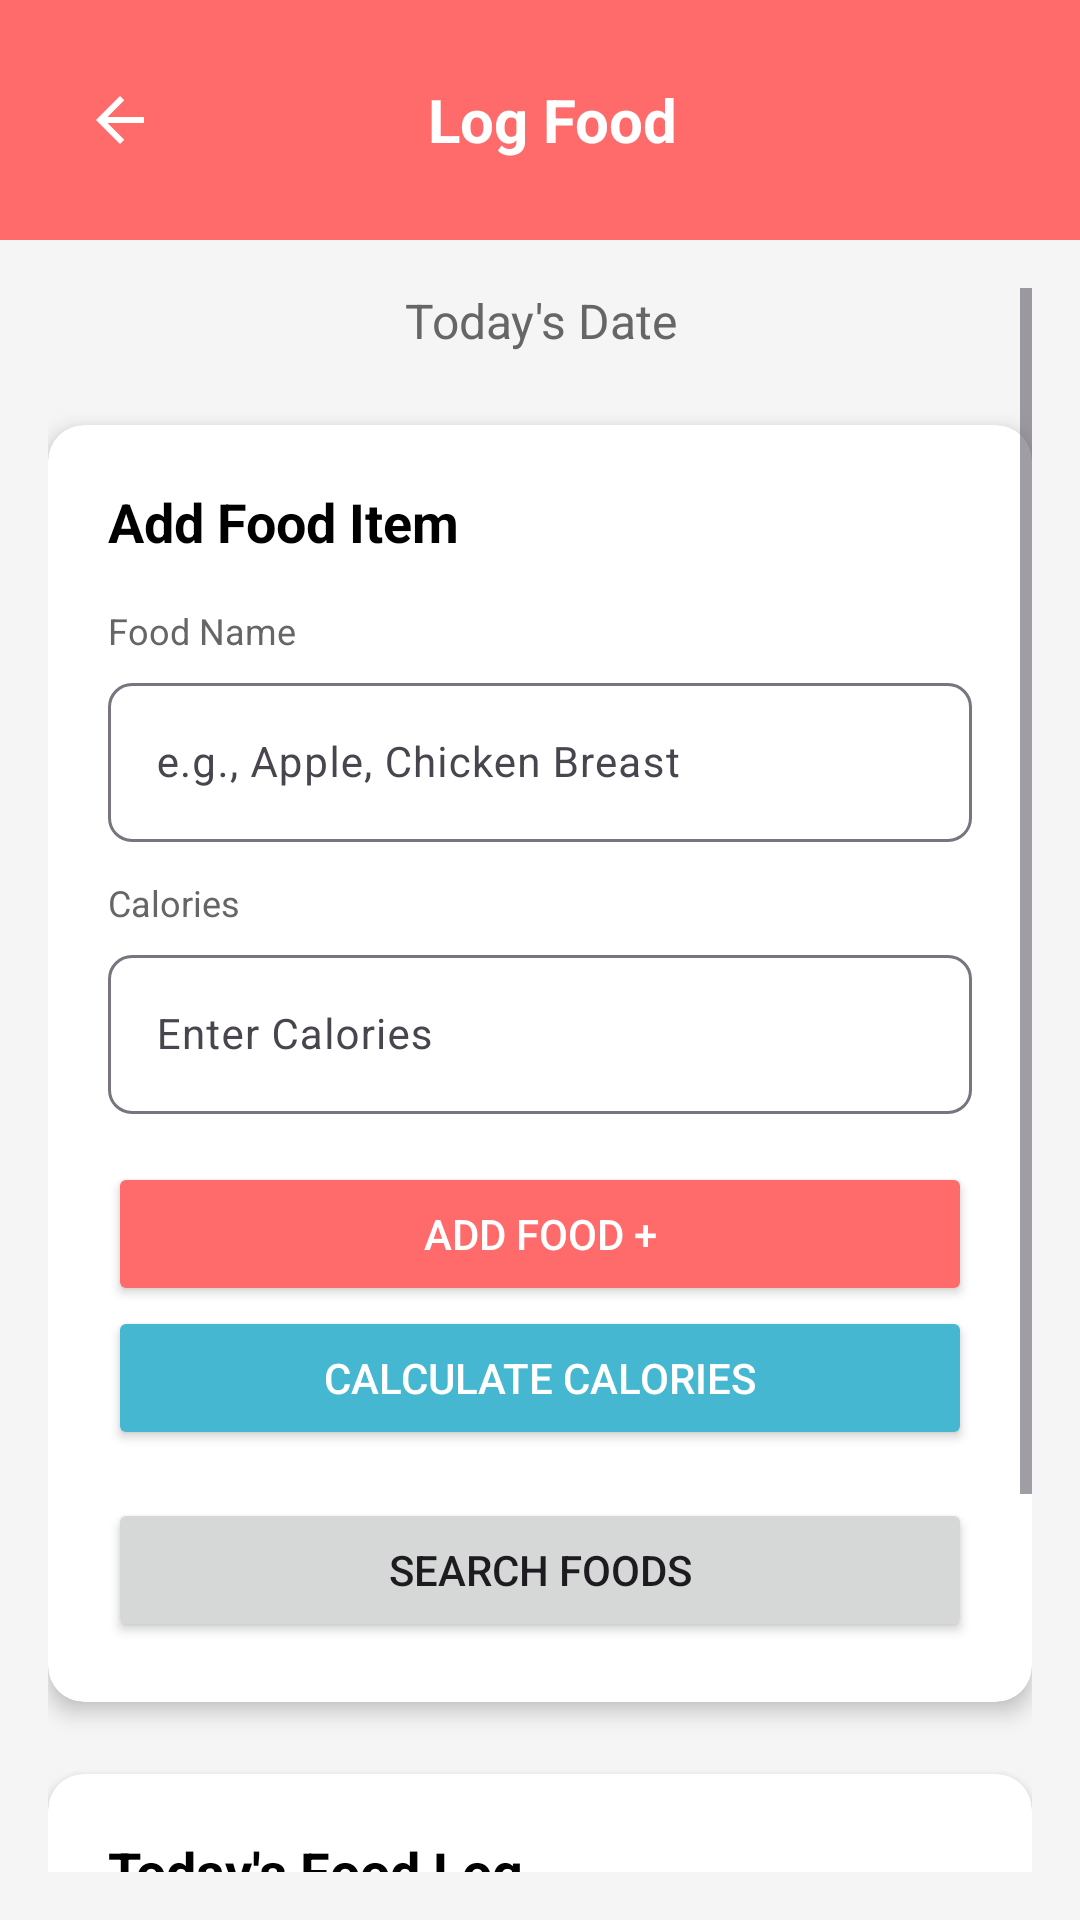

Android layout source for this screen:
<!-- AndroidManifest.xml: application theme Theme.FitnessBalance -->
<!-- res/layout/activity_food_log.xml -->
<?xml version="1.0" encoding="utf-8"?>
<LinearLayout xmlns:android="http://schemas.android.com/apk/res/android"
    xmlns:app="http://schemas.android.com/apk/res-auto"
    android:layout_width="match_parent"
    android:layout_height="match_parent"
    android:orientation="vertical"
    android:background="#F5F5F5">

    
    <LinearLayout
        android:layout_width="match_parent"
        android:layout_height="wrap_content"
        android:orientation="horizontal"
        android:background="#FF6B6B"
        android:padding="16dp"
        android:gravity="center_vertical">

        <ImageButton
            android:id="@+id/backButton"
            android:layout_width="48dp"
            android:layout_height="48dp"
            android:src="@drawable/ic_arrow_back"
            android:background="?attr/selectableItemBackgroundBorderless"
            android:contentDescription="@string/back"
            app:tint="@color/white" />

        <TextView
            android:layout_width="0dp"
            android:layout_height="wrap_content"
            android:layout_weight="1"
            android:text="@string/log_food"
            android:textSize="20sp"
            android:textStyle="bold"
            android:textColor="@color/white"
            android:gravity="center" />

        <View
            android:layout_width="40dp"
            android:layout_height="40dp"
            android:visibility="invisible" />

    </LinearLayout>

    <ScrollView
        android:layout_width="match_parent"
        android:layout_height="0dp"
        android:layout_weight="1"
        android:padding="16dp">

        <LinearLayout
            android:layout_width="match_parent"
            android:layout_height="wrap_content"
            android:orientation="vertical">

            
            <TextView
                android:id="@+id/dateText"
                android:layout_width="match_parent"
                android:layout_height="wrap_content"
                android:text="@string/today_date"
                android:textSize="16sp"
                android:textColor="#666666"
                android:layout_marginBottom="24dp"
                android:gravity="center" />

            
            <androidx.cardview.widget.CardView
                android:layout_width="match_parent"
                android:layout_height="wrap_content"
                android:layout_marginBottom="24dp"
                app:cardCornerRadius="12dp"
                app:cardElevation="4dp"
                app:cardBackgroundColor="@color/white">

                <LinearLayout
                    android:layout_width="match_parent"
                    android:layout_height="wrap_content"
                    android:orientation="vertical"
                    android:padding="20dp">

                    <TextView
                        android:layout_width="match_parent"
                        android:layout_height="wrap_content"
                        android:text="@string/add_food_item"
                        android:textSize="18sp"
                        android:textStyle="bold"
                        android:textColor="@color/black"
                        android:layout_marginBottom="16dp" />

                    
                    <LinearLayout
                        android:layout_width="match_parent"
                        android:layout_height="wrap_content"
                        android:orientation="vertical"
                        android:layout_marginBottom="12dp">

                        <TextView
                            android:layout_width="wrap_content"
                            android:layout_height="wrap_content"
                            android:text="@string/food_name"
                            android:textSize="12sp"
                            android:textColor="#666666"
                            android:layout_marginBottom="4dp" />

                        <com.google.android.material.textfield.TextInputLayout
                            android:layout_width="match_parent"
                            android:layout_height="wrap_content"
                            app:boxBackgroundMode="outline"
                            app:boxCornerRadiusBottomEnd="8dp"
                            app:boxCornerRadiusBottomStart="8dp"
                            app:boxCornerRadiusTopEnd="8dp"
                            app:boxCornerRadiusTopStart="8dp">

                            <com.google.android.material.textfield.TextInputEditText
                                android:id="@+id/foodNameInput"
                                android:layout_width="match_parent"
                                android:layout_height="wrap_content"
                                android:hint="@string/food_example"
                                android:textSize="14sp" />

                        </com.google.android.material.textfield.TextInputLayout>
                    </LinearLayout>

                    
                    <LinearLayout
                        android:layout_width="match_parent"
                        android:layout_height="wrap_content"
                        android:orientation="vertical"
                        android:layout_marginBottom="16dp">

                        <TextView
                            android:layout_width="wrap_content"
                            android:layout_height="wrap_content"
                            android:text="@string/header_calories"
                            android:textSize="12sp"
                            android:textColor="#666666"
                            android:layout_marginBottom="4dp" />

                        <com.google.android.material.textfield.TextInputLayout
                            android:layout_width="match_parent"
                            android:layout_height="wrap_content"
                            app:boxBackgroundMode="outline"
                            app:boxCornerRadiusBottomEnd="8dp"
                            app:boxCornerRadiusBottomStart="8dp"
                            app:boxCornerRadiusTopEnd="8dp"
                            app:boxCornerRadiusTopStart="8dp">

                            <com.google.android.material.textfield.TextInputEditText
                                android:id="@+id/caloriesInput"
                                android:layout_width="match_parent"
                                android:layout_height="wrap_content"
                                android:hint="@string/enter_calories"
                                android:inputType="number"
                                android:textSize="14sp" />

                        </com.google.android.material.textfield.TextInputLayout>
                    </LinearLayout>

                    
                    <Button
                        android:id="@+id/addFoodButton"
                        android:layout_width="match_parent"
                        android:layout_height="48dp"
                        android:text="@string/add_food"
                        android:textSize="14sp"
                        android:backgroundTint="#FF6B6B"
                        android:textColor="@color/white" />

                    <Button
                        android:id="@+id/calculateCaloriesButton"
                        android:layout_width="match_parent"
                        android:layout_height="48dp"
                        android:text="@string/calculate_calories_button"
                        android:textSize="14sp"
                        android:backgroundTint="#45B7D1"
                        android:textColor="@color/white"
                        android:layout_marginBottom="16dp" />

                    <Button
                        android:id="@+id/searchFoodButton"
                        android:layout_width="match_parent"
                        android:layout_height="wrap_content"
                        android:text="@string/food_search_title" />


                </LinearLayout>

            </androidx.cardview.widget.CardView>

            
            <androidx.cardview.widget.CardView
                android:layout_width="match_parent"
                android:layout_height="wrap_content"
                android:layout_marginBottom="24dp"
                app:cardCornerRadius="12dp"
                app:cardElevation="4dp"
                app:cardBackgroundColor="@color/white">

                <LinearLayout
                    android:layout_width="match_parent"
                    android:layout_height="wrap_content"
                    android:orientation="vertical"
                    android:padding="20dp">

                    <TextView
                        android:layout_width="match_parent"
                        android:layout_height="wrap_content"
                        android:text="@string/today_food_log"
                        android:textSize="18sp"
                        android:textStyle="bold"
                        android:textColor="@color/black"
                        android:layout_marginBottom="16dp" />

                    
                    <LinearLayout
                        android:id="@+id/foodItemsLayout"
                        android:layout_width="match_parent"
                        android:layout_height="wrap_content"
                        android:orientation="vertical"
                        android:layout_marginBottom="16dp">

                        

                    </LinearLayout>

                    
                    <LinearLayout
                        android:layout_width="match_parent"
                        android:layout_height="wrap_content"
                        android:orientation="horizontal"
                        android:background="#f8f9fa"
                        android:padding="16dp"
                        app:cardCornerRadius="8dp">

                        <TextView
                            android:layout_width="0dp"
                            android:layout_height="wrap_content"
                            android:layout_weight="1"
                            android:text="@string/total_calories"
                            android:textSize="16sp"
                            android:textStyle="bold"
                            android:textColor="@color/black" />

                        <TextView
                            android:id="@+id/totalCaloriesText"
                            android:layout_width="wrap_content"
                            android:layout_height="wrap_content"
                            android:text="@string/default_total_calories"
                            android:textSize="16sp"
                            android:textStyle="bold"
                            android:textColor="#FF6B6B" />

                    </LinearLayout>

                </LinearLayout>

            </androidx.cardview.widget.CardView>

            
            <Button
                android:id="@+id/saveLogButton"
                android:layout_width="match_parent"
                android:layout_height="50dp"
                android:text="@string/save_food_log"
                android:textSize="16sp"
                android:backgroundTint="#4ECDC4"
                android:textColor="@color/white" />

        </LinearLayout>

    </ScrollView>

</LinearLayout>
<!-- resources referenced by this layout -->
<resources>
  <color name="black">#FF000000</color>
  <color name="white">#FFFFFFFF</color>
  <!-- drawable ic_arrow_back (drawable) -->
  <vector xmlns:android="http://schemas.android.com/apk/res/android"
      android:width="24dp"
      android:height="24dp"
      android:viewportWidth="24"
      android:viewportHeight="24"
      android:tint="?attr/colorOnBackground">
      <path
          android:fillColor="@android:color/black"
          android:pathData="M20,11H7.83l5.59,-5.59L12,4l-8,8 8,8 1.41,-1.41L7.83,13H20v-2z"/>
  </vector>
  <string name="add_food">Add Food +</string>
  <string name="add_food_item">Add Food Item</string>
  <string name="back">Back</string>
  <string name="calculate_calories_button">Calculate Calories</string>
  <string name="default_total_calories">0</string>
  <string name="enter_calories">Enter Calories</string>
  <string name="food_example">e.g., Apple, Chicken Breast</string>
  <string name="food_name">Food Name</string>
  <string name="food_search_title">Search foods</string>
  <string name="header_calories">Calories</string>
  <string name="log_food">Log Food</string>
  <string name="save_food_log">Save Food Log</string>
  <string name="today_date">Today\'s Date</string>
  <string name="today_food_log">Today\'s Food Log</string>
  <string name="total_calories">Total Calories:</string>
  <style name="Theme.FitnessBalance" parent="Base.Theme.FitnessBalance" />
  <style name="Base.Theme.FitnessBalance" parent="Theme.Material3.DayNight.NoActionBar">
  
          
          
          <item name="colorPrimary">@color/primary_color</item>
          <item name="colorOnPrimary">@color/white</item>
  
          
          
          <item name="colorSecondary">@color/purple_500</item>
          <item name="colorOnSecondary">@color/white</item>
  
          
          <item name="android:statusBarColor">?attr/colorPrimary</item>
  
          
  
      </style>
  <color name="primary_color">#4CAF50</color>
  <color name="purple_500">#FF6200EE</color>
</resources>
